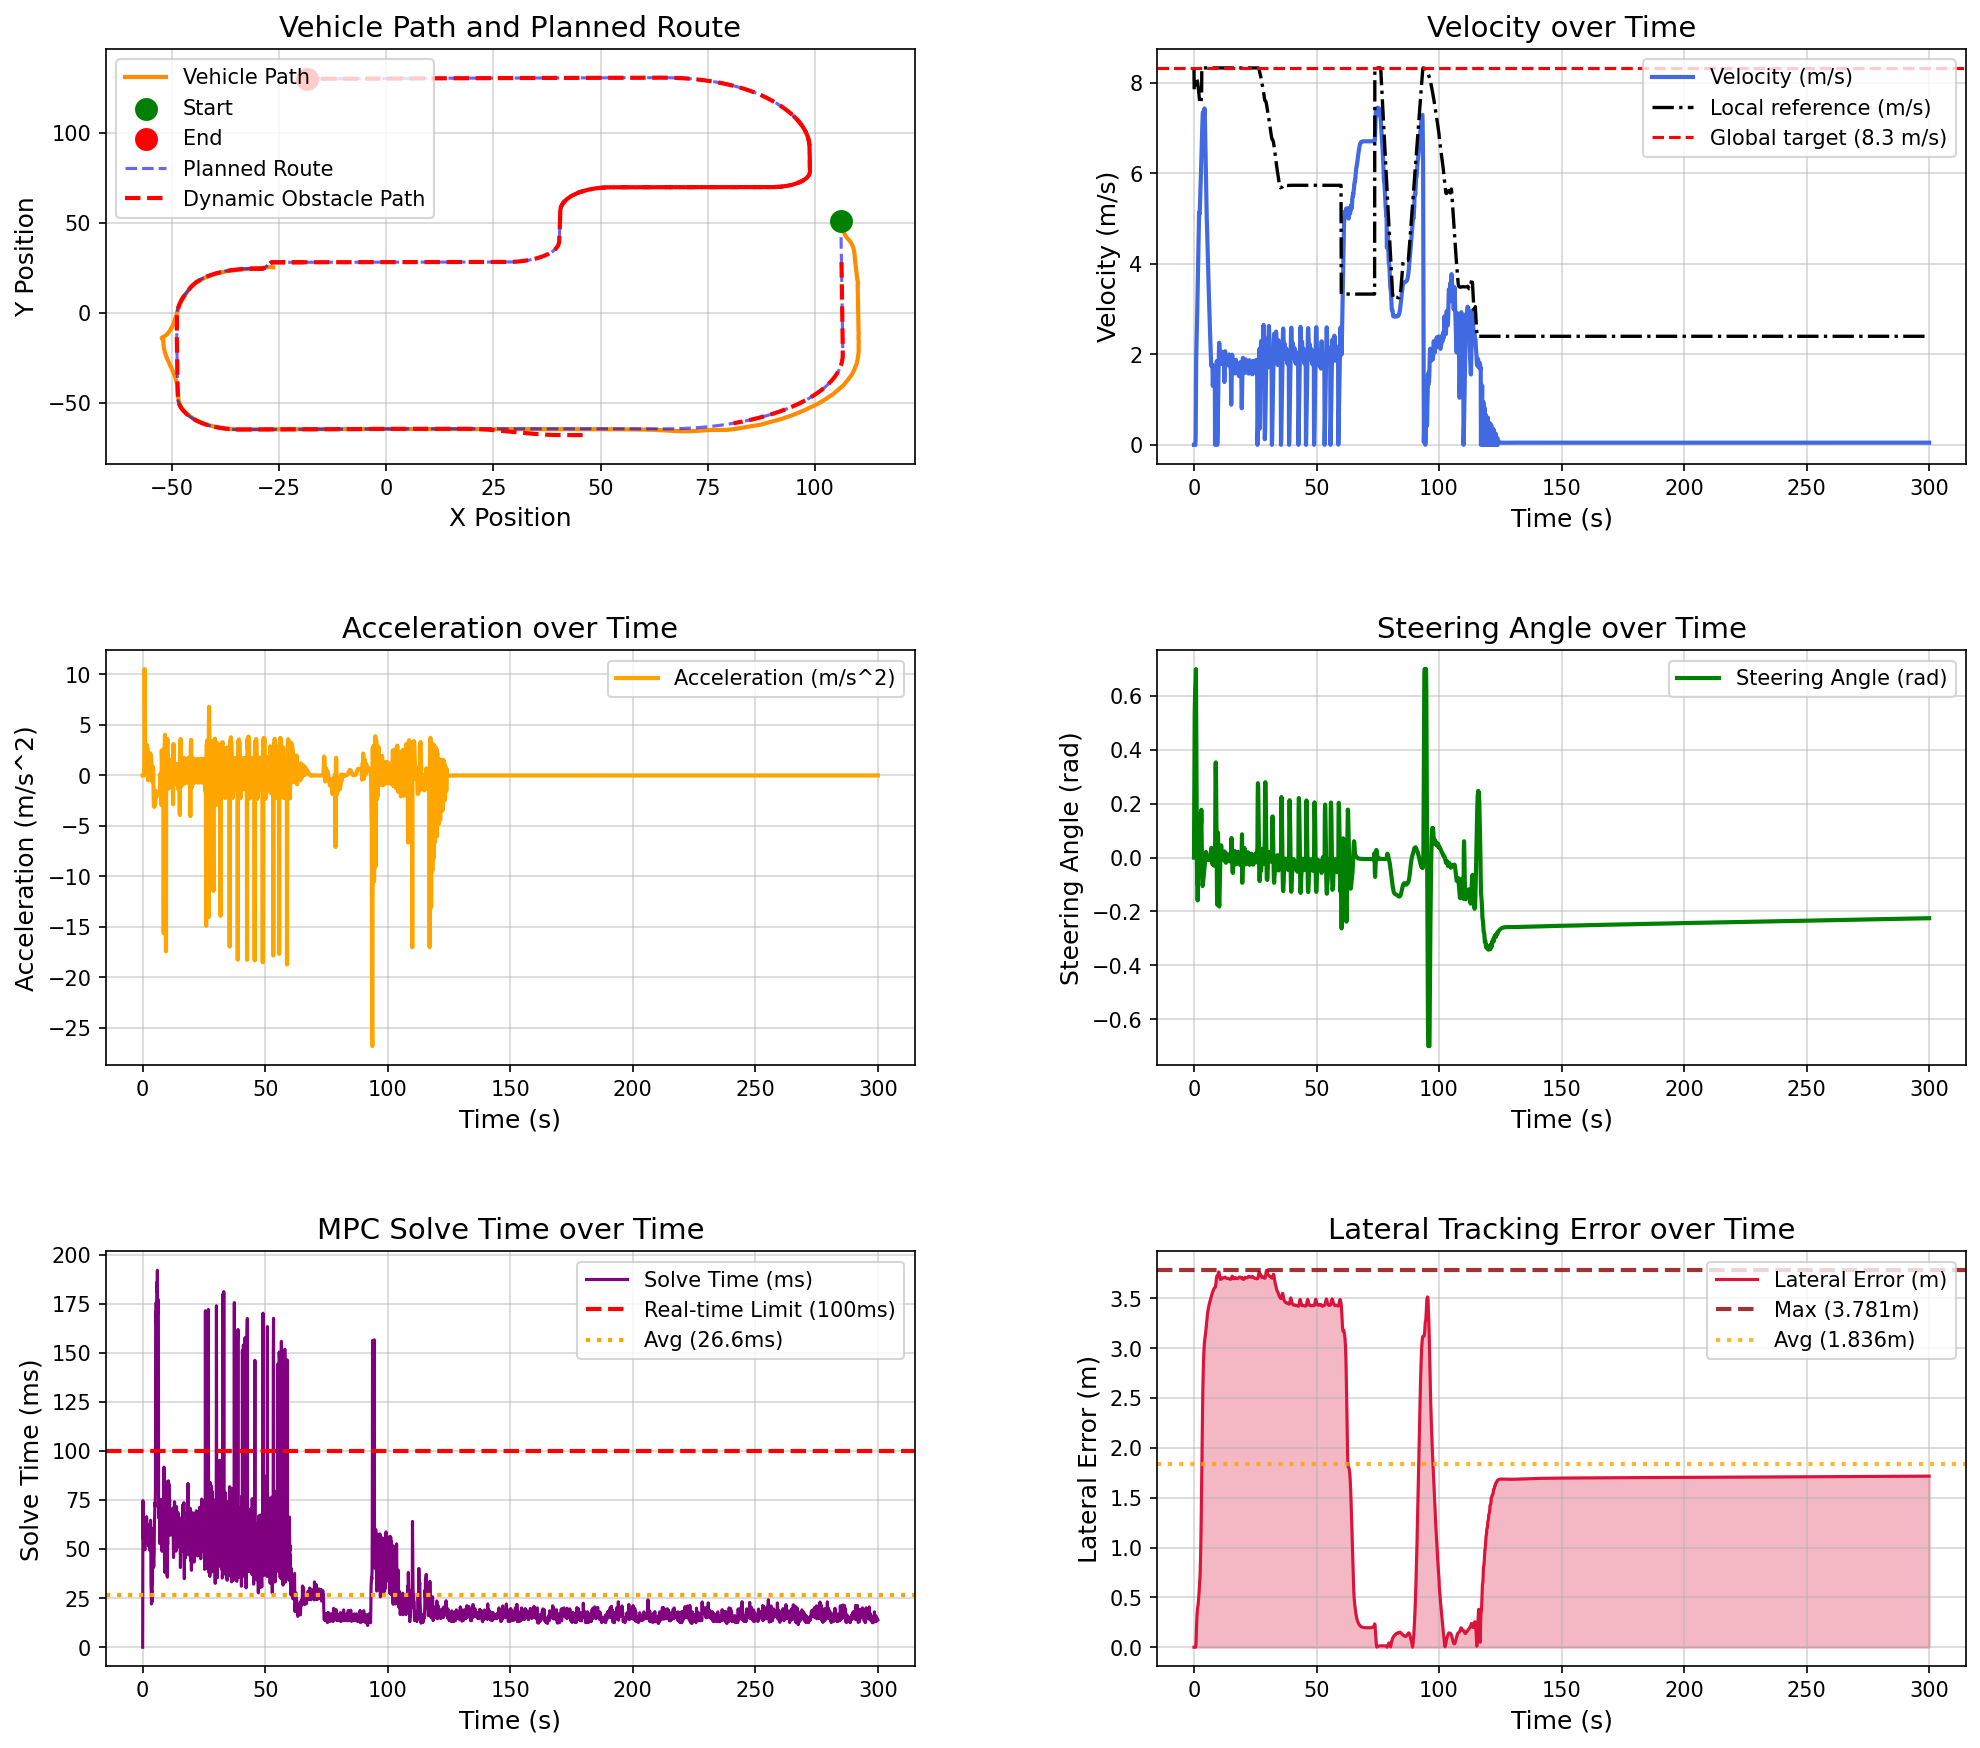

Data behind this chart, as committed beside it:
场景, step, time, x, y, yaw, speed, ac, steer, solve_time, lat_error, min_obstacle_dist, 
dynamic_vehicle_interaction, 0, 0.000000, 106, 50.87, -89.61, 0.000000, 0.000000, 0.000000, 0.000000, 0.000033, , 
dynamic_vehicle_interaction, 1, 0.1, 106, 50.87, -89.61, 0.000000, -0.000000, 0.18, 74.67, 0.000033, 7.866, 
dynamic_vehicle_interaction, 2, 0.2, 106, 50.87, -89.61, 0.000000, -0.000000, 0.36, 55.23, 0.000033, 7.599, 
dynamic_vehicle_interaction, 3, 0.3, 106, 50.87, -89.61, 0.000000, -0.000001, 0.54, 60.1, 0.000033, 7.735, 
dynamic_vehicle_interaction, 4, 0.4, 106, 50.87, -89.61, 0.000000, -0.000000, 0.5926, 53.75, 0.000033, 7.877, 
dynamic_vehicle_interaction, 5, 0.5, 106, 50.87, -89.61, 0.000000, -0.000000, 0.6251, 58.65, 0.000033, 8.023, 
dynamic_vehicle_interaction, 6, 0.6, 106, 50.87, -89.61, 0.000000, -0.000000, 0.6451, 59.91, 0.000033, 8.175, 
dynamic_vehicle_interaction, 7, 0.7, 106, 50.87, -89.55, 0.2391, 2.391, 0.6575, 59.13, 0.001010, 8.331, 
dynamic_vehicle_interaction, 8, 0.8, 106.1, 50.8, -87.7, 1.292, 10.53, 0.7, 53.71, 0.04245, 7.895, 
dynamic_vehicle_interaction, 9, 0.9, 106.1, 50.66, -84.93, 1.885, 5.932, 0.52, 49.62, 0.1166, 5.437, 
dynamic_vehicle_interaction, 10, 1, 106.2, 50.47, -82.53, 2.21, 3.256, 0.34, 63.03, 0.1955, 4.125, 
dynamic_vehicle_interaction, 11, 1.1, 106.3, 50.26, -80.95, 2.404, 1.941, 0.1868, 58.25, 0.2658, 3.442, 
dynamic_vehicle_interaction, 12, 1.2, 106.3, 50.01, -80.45, 2.606, 2.018, 0.006783, 64.99, 0.3194, 3.032, 
dynamic_vehicle_interaction, 13, 1.3, 106.4, 49.74, -81, 2.859, 2.532, -0.09777, 63.72, 0.3516, 2.629, 
dynamic_vehicle_interaction, 14, 1.4, 106.4, 49.44, -81.62, 3.165, 3.058, -0.06085, 60.73, 0.381, 2.128, 
dynamic_vehicle_interaction, 15, 1.5, 106.4, 49.11, -82.82, 3.445, 2.796, -0.1592, 54.49, 0.3983, 1.705, 
dynamic_vehicle_interaction, 16, 1.6, 106.4, 48.75, -84.01, 3.747, 3.025, -0.09867, 66.46, 0.4096, 1.298, 
dynamic_vehicle_interaction, 17, 1.7, 106.5, 48.36, -84.54, 4.047, 2.999, -0.02791, 57.23, 0.4325, 1.064, 
dynamic_vehicle_interaction, 18, 1.8, 106.5, 47.94, -84.91, 4.335, 2.883, -0.0284, 56.19, 0.4601, 0.7734, 
dynamic_vehicle_interaction, 19, 1.9, 106.5, 47.5, -84.99, 4.611, 2.754, 0.000135, 53.75, 0.4941, 0.7461, 
dynamic_vehicle_interaction, 20, 2, 106.6, 47.02, -85.25, 4.876, 2.654, -0.02332, 62.5, 0.5263, 0.6868, 
dynamic_vehicle_interaction, 21, 2.1, 106.6, 46.52, -85.24, 5.135, 2.589, 0.007160, 52.64, 0.5639, 0.6733, 
dynamic_vehicle_interaction, 22, 2.2, 106.6, 46.01, -85.61, 5.088, -0.4687, -0.03712, 55.84, 0.5953, 0.6153, 
dynamic_vehicle_interaction, 23, 2.3, 106.7, 45.5, -85.88, 5.114, 0.262, -0.009641, 62.18, 0.6247, 0.6498, 
dynamic_vehicle_interaction, 24, 2.4, 106.7, 44.98, -85.43, 5.213, 0.9871, 0.05653, 58.27, 0.6674, 0.6445, 
dynamic_vehicle_interaction, 25, 2.5, 106.8, 44.46, -84.41, 5.367, 1.536, 0.07362, 56.28, 0.7285, 0.6599, 
dynamic_vehicle_interaction, 26, 2.6, 106.9, 43.92, -82.78, 5.532, 1.653, 0.1275, 51.1, 0.8139, 0.6512, 
dynamic_vehicle_interaction, 27, 2.7, 107, 43.37, -81.17, 5.736, 2.043, 0.08584, 57.25, 0.9178, 0.6632, 
dynamic_vehicle_interaction, 28, 2.8, 107.1, 42.8, -79.03, 5.903, 1.669, 0.1691, 56.21, 1.05, 0.6685, 
dynamic_vehicle_interaction, 29, 2.9, 107.3, 42.22, -76.67, 6.111, 2.08, 0.1278, 52.64, 1.212, 0.6494, 
dynamic_vehicle_interaction, 30, 3, 107.5, 41.63, -73.92, 6.285, 1.737, 0.1777, 49.16, 1.41, 0.652, 
dynamic_vehicle_interaction, 31, 3.1, 107.7, 41.03, -71.63, 6.503, 2.179, 0.08997, 52.84, 1.633, 0.6749, 
dynamic_vehicle_interaction, 32, 3.2, 107.9, 40.41, -70.67, 6.704, 2.014, 0.01098, 64.66, 1.859, 0.6533, 
dynamic_vehicle_interaction, 33, 3.3, 108.2, 39.77, -71.09, 6.885, 1.806, -0.05492, 56.64, 2.072, 0.6628, 
dynamic_vehicle_interaction, 34, 3.4, 108.4, 39.1, -72.51, 7.06, 1.749, -0.09244, 32.14, 2.264, 0.6873, 
dynamic_vehicle_interaction, 35, 3.5, 108.5, 38.4, -74.5, 7.227, 1.672, -0.1057, 28.58, 2.433, 0.6778, 
dynamic_vehicle_interaction, 36, 3.6, 108.7, 37.69, -76.64, 7.341, 1.146, -0.1026, 22.04, 2.579, 0.6954, 
dynamic_vehicle_interaction, 37, 3.7, 108.8, 36.96, -78.68, 7.36, 0.1843, -0.09247, 28.57, 2.702, 0.7276, 
dynamic_vehicle_interaction, 38, 3.8, 108.9, 36.24, -80.64, 7.303, -0.5668, -0.08158, 23.03, 2.801, 0.723, 
dynamic_vehicle_interaction, 39, 3.9, 109, 35.52, -82.28, 7.245, -0.5792, -0.06763, 30.54, 2.882, 0.7388, 
dynamic_vehicle_interaction, 40, 4, 109.1, 34.8, -83.63, 7.241, -0.04704, -0.0591, 32.67, 2.947, 0.7717, 
dynamic_vehicle_interaction, 41, 4.1, 109.1, 34.07, -84.82, 7.301, 0.5998, -0.0525, 54.68, 2.998, 0.7707, 
dynamic_vehicle_interaction, 42, 4.2, 109.2, 33.34, -85.87, 7.385, 0.8414, -0.04588, 50.73, 3.037, 0.7835, 
dynamic_vehicle_interaction, 43, 4.3, 109.2, 32.59, -86.78, 7.438, 0.5368, -0.03807, 60.62, 3.067, 0.8134, 
dynamic_vehicle_interaction, 44, 4.4, 109.2, 31.85, -87.5, 7.345, -0.9381, -0.02821, 48.05, 3.089, 0.8511, 
dynamic_vehicle_interaction, 45, 4.5, 109.3, 31.13, -87.97, 7.101, -2.432, -0.01594, 40.77, 3.106, 0.8584, 
dynamic_vehicle_interaction, 46, 4.6, 109.3, 30.44, -88.15, 6.805, -2.961, -0.001751, 46.26, 3.123, 0.882, 
dynamic_vehicle_interaction, 47, 4.7, 109.3, 29.77, -88.06, 6.494, -3.114, 0.0111, 49.13, 3.142, 0.8741, 
dynamic_vehicle_interaction, 48, 4.8, 109.3, 29.14, -87.8, 6.185, -3.093, 0.0183, 63.58, 3.165, 0.827, 
dynamic_vehicle_interaction, 49, 4.9, 109.4, 28.54, -87.45, 5.884, -3.008, 0.02092, 66.86, 3.191, 0.7903, 
dynamic_vehicle_interaction, 50, 5, 109.4, 27.96, -87.12, 5.593, -2.906, 0.01903, 73.59, 3.22, 0.7567, 
dynamic_vehicle_interaction, 51, 5.1, 109.4, 27.42, -86.8, 5.311, -2.82, 0.01329, 71.71, 3.25, 0.731, 
dynamic_vehicle_interaction, 52, 5.2, 109.5, 26.9, -86.66, 5.039, -2.718, 0.002311, 78.78, 3.279, 0.6818, 
dynamic_vehicle_interaction, 53, 5.3, 109.5, 26.41, -86.7, 4.886, -1.53, -0.005803, 170.5, 3.303, 0.6395, 
dynamic_vehicle_interaction, 54, 5.4, 109.5, 25.93, -86.82, 4.685, -2.017, -0.008479, 165.3, 3.325, 0.619, 
dynamic_vehicle_interaction, 55, 5.5, 109.5, 25.47, -86.93, 4.47, -2.149, -0.008666, 175.6, 3.344, 0.6378, 
dynamic_vehicle_interaction, 56, 5.6, 109.6, 25.04, -87.04, 4.257, -2.127, -0.007497, 169.8, 3.362, 0.6822, 
dynamic_vehicle_interaction, 57, 5.7, 109.6, 24.63, -87.13, 4.051, -2.061, -0.007477, 174.5, 3.378, 0.692, 
dynamic_vehicle_interaction, 58, 5.8, 109.6, 24.23, -87.21, 3.851, -2.004, -0.006293, 185.8, 3.393, 0.704, 
dynamic_vehicle_interaction, 59, 5.9, 109.6, 23.86, -87.29, 3.656, -1.945, -0.006309, 181, 3.407, 0.7167, 
... 2,941 more rows
